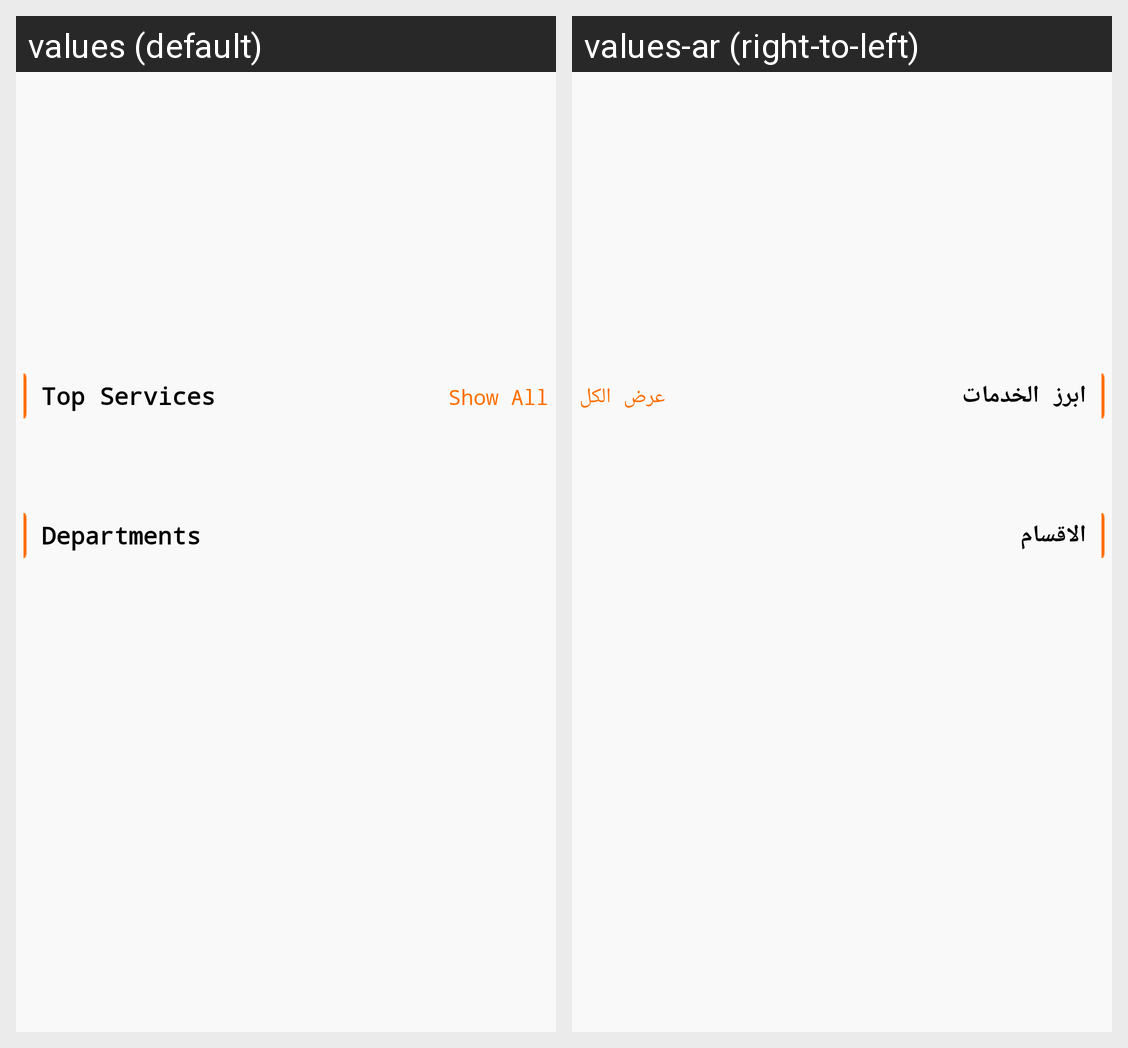

For this localized Android screen grid, give each drawn string resource with its value in every locale shown.
Android screen res/layout/fragment_home.xml rendered under 2 locales, left to right: values (default), values-ar (right-to-left). Device: Nexus 5 (rendered at 1080×1920; each locale shown at half size, 540×960, under a caption strip naming it); theme AppTheme.
Strings drawn on this screen, with the default value and each locale's value (text and hints the layout hard-codes, and strings that could not be matched under every locale, appear in the picture but are not listed):

top_services
  values: Top Services
  values-ar: ابرز الخدمات

show_all
  values: Show All
  values-ar: عرض الكل

departments
  values: Departments
  values-ar: الاقسام
